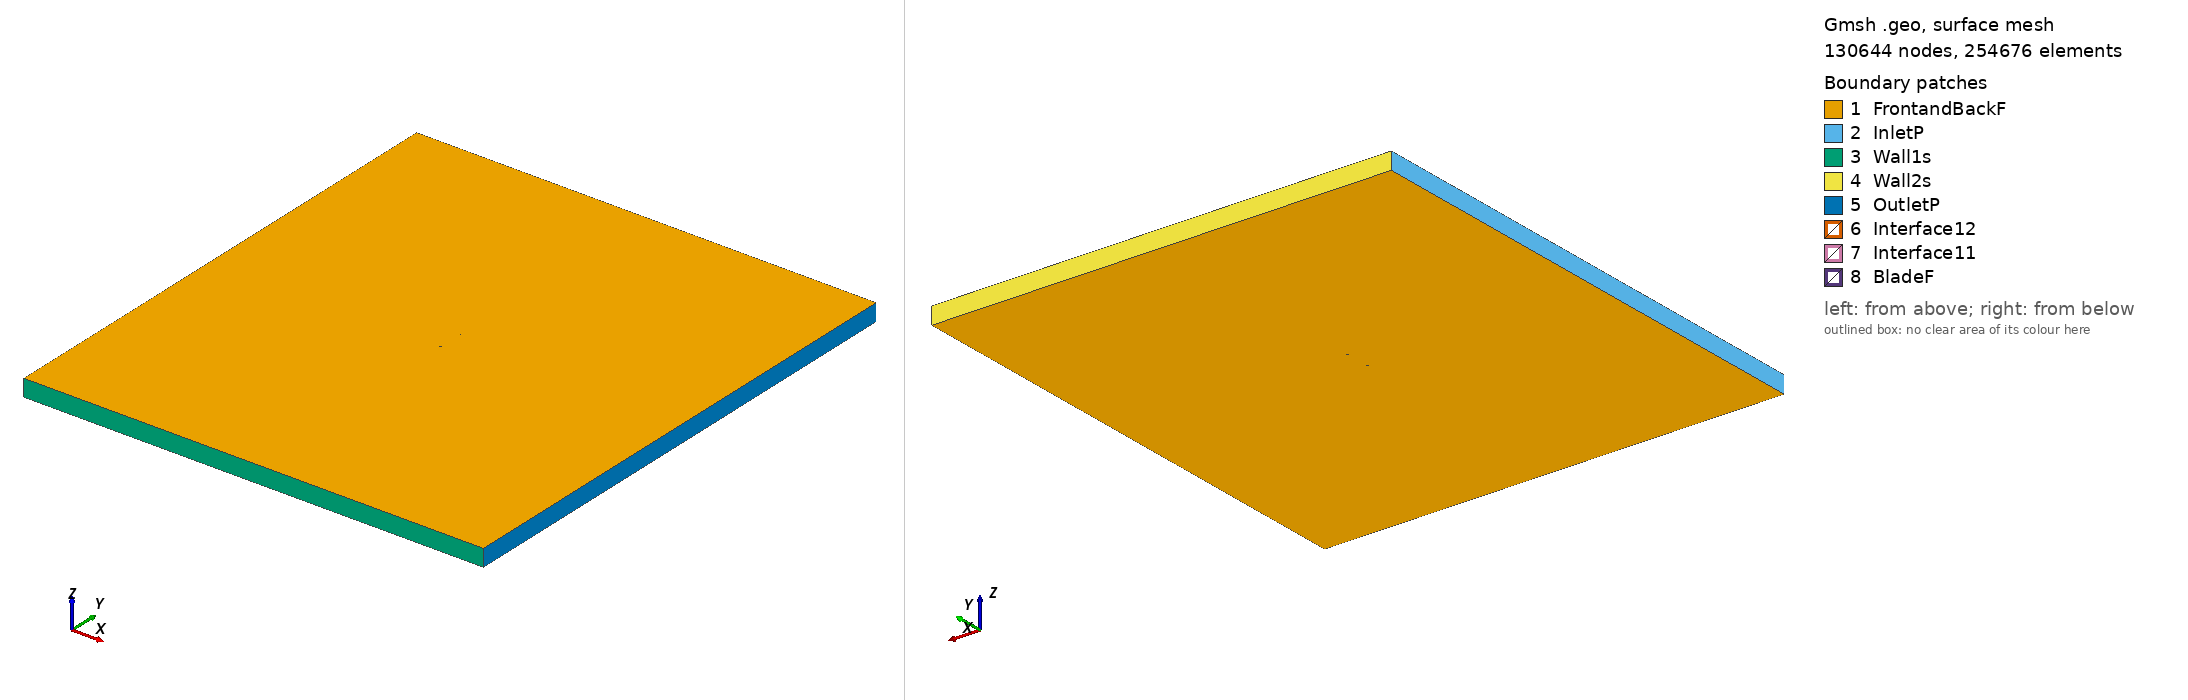

Gmsh geometry script, surface-meshed: 130644 nodes, 254676 surface elements. Boundary patches (legend numbers): 1 FrontandBackF, 2 InletP, 3 Wall1s, 4 Wall2s, 5 OutletP, 6 Interface12, 7 Interface11, 8 BladeF. Left view from above one corner, right view from below the opposite corner. Legend entries are the model's physical surfaces. The drawing asked Gmsh for element sizes between 1% and 20% of the model's largest extent; the script's own settings can give other sizes.

=== e376_tsr_1.3714_aoa_0.14503.geo (drawn) ===
SetFactory("OpenCASCADE");

Point(1) = {0.075061, 0.746054, 0, 1.0};
Point(2) = {0.064740, 0.747335, 0, 1.0};
Point(3) = {0.050758, 0.748741, 0, 1.0};
Point(4) = {0.037201, 0.749642, 0, 1.0};
Point(5) = {0.024132, 0.750000, 0, 1.0};
Point(6) = {0.011601, 0.749807, 0, 1.0};
Point(7) = {-0.000343, 0.749064, 0, 1.0};
Point(8) = {-0.011661, 0.747825, 0, 1.0};
Point(9) = {-0.022291, 0.746172, 0, 1.0};
Point(10) = {-0.032131, 0.744190, 0, 1.0};
Point(11) = {-0.041086, 0.741926, 0, 1.0};
Point(12) = {-0.049086, 0.739450, 0, 1.0};
Point(13) = {-0.056058, 0.736820, 0, 1.0};
Point(14) = {-0.061966, 0.734100, 0, 1.0};
Point(15) = {-0.066768, 0.731368, 0, 1.0};
Point(16) = {-0.070459, 0.728702, 0, 1.0};
Point(17) = {-0.073034, 0.726213, 0, 1.0};
Point(18) = {-0.074531, 0.724012, 0, 1.0};
Point(19) = {-0.075000, 0.722315, 0, 1.0};
Point(20) = {-0.074374, 0.721519, 0, 1.0};
Point(21) = {-0.072417, 0.721772, 0, 1.0};
Point(22) = {-0.068878, 0.723188, 0, 1.0};
Point(23) = {-0.063434, 0.725861, 0, 1.0};
Point(24) = {-0.055742, 0.729732, 0, 1.0};
Point(25) = {-0.045420, 0.734543, 0, 1.0};
Point(26) = {-0.032114, 0.739868, 0, 1.0};
Point(27) = {-0.015502, 0.744778, 0, 1.0};
Point(28) = {0.003799, 0.747798, 0, 1.0};
Point(29) = {0.023970, 0.748514, 0, 1.0};
Point(30) = {0.043953, 0.747742, 0, 1.0};
Point(31) = {0.063506, 0.746125, 0, 1.0};
Point(32) = {0.075058, 0.744875, 0, 1.0};
Point(33) = {-0.075061, -0.746054, 0, 1.0};
Point(34) = {-0.064740, -0.747335, 0, 1.0};
Point(35) = {-0.050758, -0.748741, 0, 1.0};
Point(36) = {-0.037201, -0.749642, 0, 1.0};
Point(37) = {-0.024132, -0.750000, 0, 1.0};
Point(38) = {-0.011601, -0.749807, 0, 1.0};
Point(39) = {0.000343, -0.749064, 0, 1.0};
Point(40) = {0.011661, -0.747825, 0, 1.0};
Point(41) = {0.022291, -0.746172, 0, 1.0};
Point(42) = {0.032131, -0.744190, 0, 1.0};
Point(43) = {0.041086, -0.741926, 0, 1.0};
Point(44) = {0.049086, -0.739450, 0, 1.0};
Point(45) = {0.056058, -0.736820, 0, 1.0};
Point(46) = {0.061966, -0.734100, 0, 1.0};
Point(47) = {0.066768, -0.731368, 0, 1.0};
Point(48) = {0.070459, -0.728702, 0, 1.0};
Point(49) = {0.073034, -0.726213, 0, 1.0};
Point(50) = {0.074531, -0.724012, 0, 1.0};
Point(51) = {0.075000, -0.722315, 0, 1.0};
Point(52) = {0.074374, -0.721519, 0, 1.0};
Point(53) = {0.072417, -0.721772, 0, 1.0};
Point(54) = {0.068878, -0.723188, 0, 1.0};
Point(55) = {0.063434, -0.725861, 0, 1.0};
Point(56) = {0.055742, -0.729732, 0, 1.0};
Point(57) = {0.045420, -0.734543, 0, 1.0};
Point(58) = {0.032114, -0.739868, 0, 1.0};
Point(59) = {0.015502, -0.744778, 0, 1.0};
Point(60) = {-0.003799, -0.747798, 0, 1.0};
Point(61) = {-0.023970, -0.748514, 0, 1.0};
Point(62) = {-0.043953, -0.747742, 0, 1.0};
Point(63) = {-0.063506, -0.746125, 0, 1.0};
Point(64) = {-0.075058, -0.744875, 0, 1.0};

// Lines: first blade (splines 1-4)
Spline(1) = {1:32};
Spline(2) = {32,1};

// Lines: second blade (splines 5-8)
Spline(3) = {33:64};
Spline(4) = {64,33};

// Outer domain (points 20001-4 and lines)
Point(65) = {-13.50000000, -15.00000000, 0, 1.0};
Point(66) = {-13.50000000, 15.00000000, 0, 1.0};
Point(67) = {13.50000000, 15.00000000, 0, 1.0};
Point(68) = {13.50000000, -15.00000000, 0, 1.0};
Line(11) = {65, 66};
Line(12) = {66, 67};
Line(13) = {67, 68};
Line(14) = {65, 68};

// Interface (between moving and stationary domain) (circles)
Circle(9) = {0, 0, 0, 0.80000000, 0, 2*Pi};
Circle(10) = {0, 0, 0, 0.80000000, 0, 2*Pi};

// Loops collect Lines/Splines/etc (blade1, blade2, domain, first circle)
Line Loop(1) = {1:2};
Line Loop(2) = {3:4};
Line Loop(3) = {11,12,13,-14};
Line Loop(4) = {9};

// BooleanDifference cuts out the circle/interface from the domain
Plane Surface(1) = {3};
Plane Surface(2) = {4};
BooleanDifference{ Surface{1}; Delete;}{ Surface{2}; Delete;}

// This one cuts out the blades from the inner circle/interface
Line Loop(6) = {10};
Plane Surface(5) = {6};
Plane Surface(6) = {1};
Plane Surface(7) = {2};
BooleanDifference{ Surface{5}; Delete;}{ Surface{6,7}; Delete;}

// extrude to 3rd dimension
Extrude {0, 0, 1} {Surface{1}; Surface{5}; Layers{1}; Recombine;}

// Physical Surfaces are the named boundaries (patches)
Physical Surface("Interface11") = {12};
Physical Surface("Interface12") = {10};

// sides of domain
Physical Surface("InletP") = {6};
Physical Surface("OutletP") = {9};

// top and bottom of domain
Physical Surface("Wall1s") = {7};
Physical Surface("Wall2s") = {8};

// Check FrontandBackF by ensuring there is nothing in the 3rd dimension
Physical Surface("FrontandBackF") = {1,11,5,17};
Physical Surface("BladeF") = {13:16};
Physical Volume("Turbine") = {2};
Physical Volume("Farfield") = {1};

// settings for airfoil boundary layer
Field[1] = BoundaryLayer;
Field[1].EdgesList = {1:4};
Field[1].hwall_n = 1e-3;
Field[1].thickness = 1.5e-2;
Field[1].ratio = 1.05;
Field[1].Quads = 1;
BoundaryLayer Field = 1;

// control points for mesh (blade and interface)
// floor((arc length / 1.5mm)/ 2) -> Transfinite Line
Transfinite Line {1,3} = 104 Using Progression 1;
Transfinite Line {2,4} = 2 Using Progression 1;
Transfinite Line {9, 15} = 800 Using Progression 1;

// For more information on gmsh syntax, visit http://gmsh.info/doc/texinfo/gmsh.html
